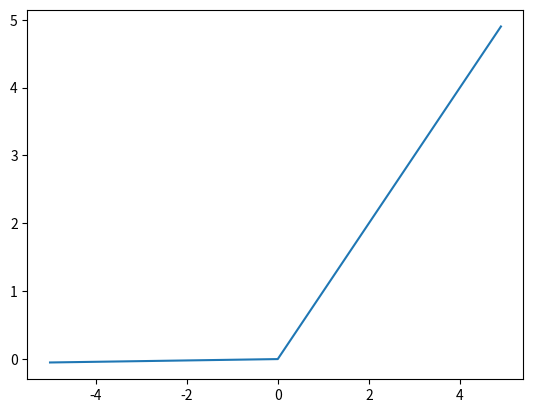

Here is the Python script that generated this plot:
import numpy as np
import matplotlib.pyplot as plt
def Leaky_relu(x):
    return np.maximum(0.01*x,x)

x=np.arange(-5,5,0.1)
y=Leaky_relu(x)
plt.plot(x,y)
plt.show()
